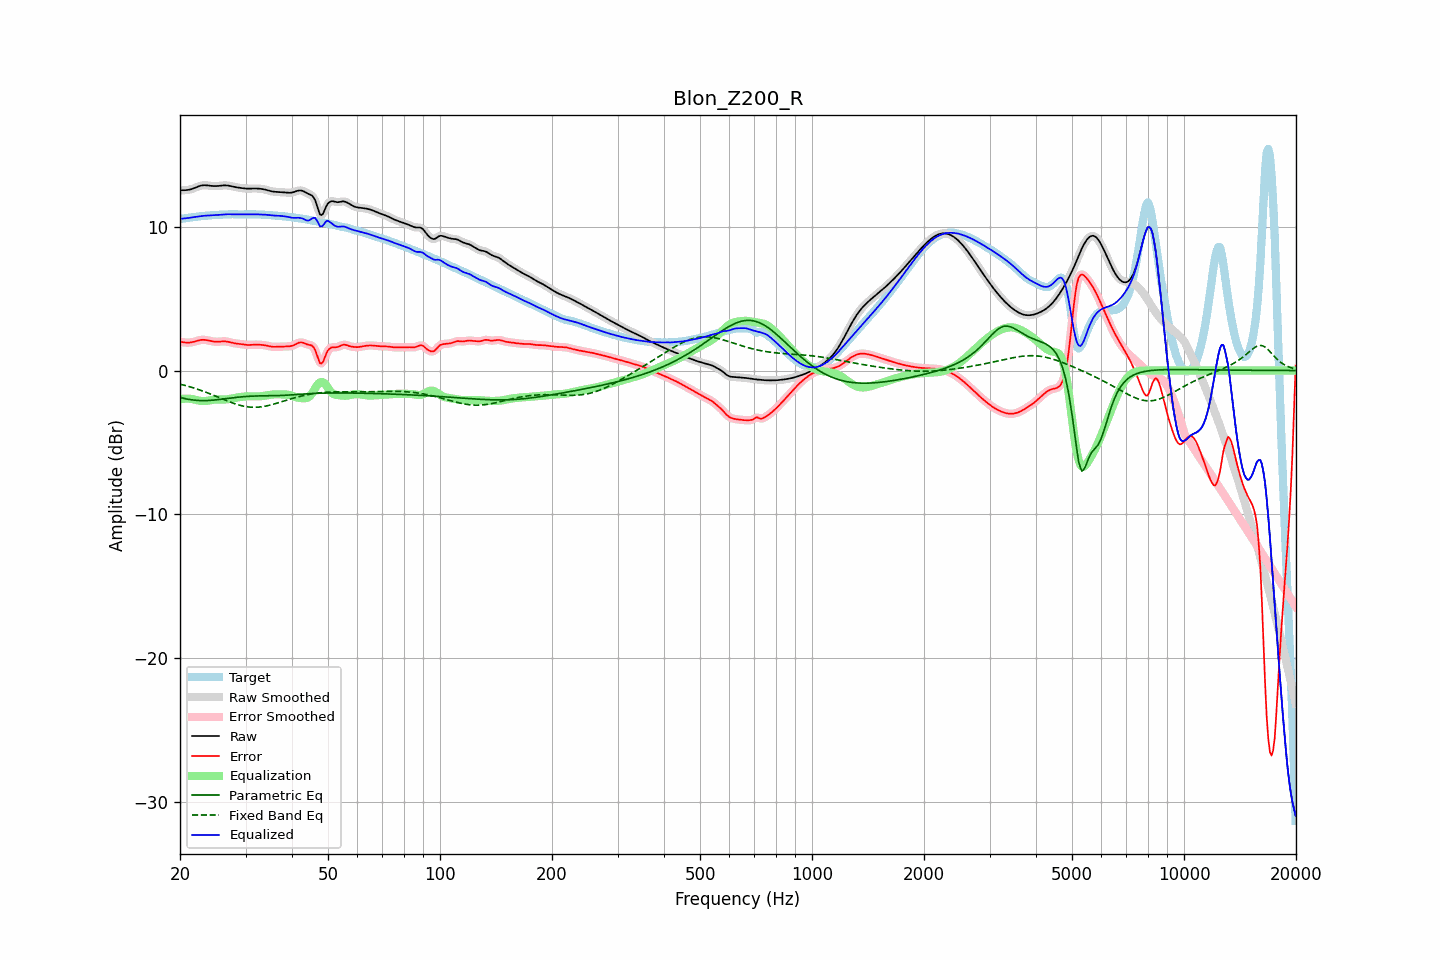

The file beside this chart, header and first rows:
frequency, raw, error, smoothed, error_smoothed, equalization, parametric_eq, fixed_band_eq, equalized_raw, equalized_smoothed, target
20.00, 12.55, 2.01, 12.55, 2.01, -2.00, -1.87, -0.94, 10.56, 10.56, 10.55
20.20, 12.55, 1.99, 12.55, 1.98, -1.98, -1.90, -0.97, 10.57, 10.57, 10.56
20.40, 12.55, 1.97, 12.55, 1.97, -1.97, -1.93, -1.00, 10.58, 10.58, 10.58
20.61, 12.55, 1.95, 12.55, 1.95, -1.96, -1.95, -1.03, 10.59, 10.59, 10.60
20.81, 12.56, 1.95, 12.56, 1.94, -1.96, -1.98, -1.06, 10.60, 10.60, 10.61
21.02, 12.57, 1.94, 12.57, 1.94, -1.96, -2.00, -1.09, 10.62, 10.61, 10.63
21.23, 12.59, 1.95, 12.59, 1.95, -1.96, -2.02, -1.13, 10.63, 10.63, 10.64
21.44, 12.62, 1.96, 12.62, 1.96, -1.97, -2.03, -1.16, 10.65, 10.65, 10.66
21.66, 12.66, 1.99, 12.66, 1.99, -1.99, -2.05, -1.19, 10.67, 10.67, 10.67
21.87, 12.70, 2.01, 12.70, 2.02, -2.02, -2.06, -1.23, 10.68, 10.68, 10.69
22.09, 12.75, 2.05, 12.75, 2.05, -2.05, -2.07, -1.27, 10.70, 10.70, 10.70
22.31, 12.80, 2.08, 12.79, 2.08, -2.07, -2.08, -1.30, 10.72, 10.72, 10.72
22.54, 12.84, 2.11, 12.84, 2.11, -2.10, -2.09, -1.34, 10.74, 10.74, 10.73
22.76, 12.87, 2.13, 12.87, 2.13, -2.12, -2.09, -1.38, 10.75, 10.75, 10.74
22.99, 12.89, 2.14, 12.89, 2.14, -2.12, -2.09, -1.42, 10.77, 10.76, 10.75
23.22, 12.90, 2.14, 12.90, 2.14, -2.12, -2.09, -1.46, 10.77, 10.77, 10.76
23.45, 12.90, 2.13, 12.90, 2.13, -2.12, -2.09, -1.50, 10.78, 10.78, 10.77
23.69, 12.89, 2.11, 12.89, 2.11, -2.10, -2.09, -1.55, 10.78, 10.78, 10.78
23.92, 12.87, 2.08, 12.87, 2.08, -2.08, -2.08, -1.59, 10.79, 10.79, 10.79
24.16, 12.86, 2.06, 12.86, 2.06, -2.06, -2.07, -1.64, 10.79, 10.79, 10.80
24.40, 12.85, 2.04, 12.85, 2.04, -2.04, -2.07, -1.68, 10.80, 10.80, 10.81
24.65, 12.84, 2.02, 12.84, 2.02, -2.03, -2.06, -1.73, 10.81, 10.81, 10.82
24.89, 12.84, 2.01, 12.84, 2.01, -2.02, -2.05, -1.77, 10.82, 10.82, 10.83
25.14, 12.84, 2.00, 12.84, 2.00, -2.02, -2.03, -1.82, 10.83, 10.82, 10.84
25.39, 12.85, 2.01, 12.85, 2.01, -2.02, -2.02, -1.86, 10.83, 10.83, 10.84
25.65, 12.86, 2.02, 12.86, 2.02, -2.02, -2.01, -1.91, 10.84, 10.84, 10.84
25.91, 12.87, 2.03, 12.87, 2.03, -2.02, -1.99, -1.96, 10.85, 10.85, 10.85
26.16, 12.88, 2.03, 12.88, 2.03, -2.02, -1.98, -2.00, 10.86, 10.86, 10.85
26.43, 12.89, 2.03, 12.89, 2.03, -2.02, -1.96, -2.05, 10.87, 10.87, 10.86
26.69, 12.88, 2.02, 12.88, 2.02, -2.01, -1.95, -2.10, 10.88, 10.88, 10.86
26.96, 12.87, 2.00, 12.87, 2.00, -1.99, -1.94, -2.14, 10.88, 10.88, 10.87
27.23, 12.85, 1.97, 12.85, 1.97, -1.97, -1.92, -2.18, 10.88, 10.88, 10.88
27.50, 12.82, 1.94, 12.83, 1.95, -1.95, -1.91, -2.23, 10.87, 10.87, 10.88
27.77, 12.80, 1.92, 12.80, 1.92, -1.93, -1.89, -2.27, 10.87, 10.87, 10.88
28.05, 12.77, 1.90, 12.78, 1.90, -1.91, -1.88, -2.31, 10.87, 10.87, 10.88
28.33, 12.75, 1.88, 12.75, 1.88, -1.89, -1.87, -2.34, 10.87, 10.87, 10.87
28.62, 12.74, 1.87, 12.74, 1.87, -1.87, -1.85, -2.38, 10.87, 10.87, 10.87
28.90, 12.72, 1.86, 12.72, 1.86, -1.85, -1.84, -2.41, 10.87, 10.87, 10.86
29.19, 12.71, 1.84, 12.71, 1.84, -1.83, -1.83, -2.44, 10.87, 10.87, 10.86
29.48, 12.69, 1.83, 12.69, 1.83, -1.82, -1.82, -2.46, 10.87, 10.87, 10.86
29.78, 12.68, 1.81, 12.68, 1.81, -1.81, -1.81, -2.49, 10.87, 10.87, 10.87
30.08, 12.67, 1.79, 12.67, 1.79, -1.80, -1.81, -2.51, 10.87, 10.87, 10.88
30.38, 12.66, 1.78, 12.66, 1.78, -1.79, -1.80, -2.53, 10.87, 10.87, 10.88
30.68, 12.66, 1.78, 12.66, 1.78, -1.79, -1.79, -2.54, 10.87, 10.87, 10.88
30.99, 12.66, 1.79, 12.66, 1.79, -1.79, -1.78, -2.55, 10.87, 10.87, 10.88
31.30, 12.67, 1.79, 12.67, 1.79, -1.79, -1.78, -2.55, 10.88, 10.88, 10.87
31.61, 12.67, 1.80, 12.67, 1.80, -1.79, -1.77, -2.56, 10.88, 10.88, 10.87
31.93, 12.67, 1.80, 12.67, 1.80, -1.80, -1.77, -2.56, 10.88, 10.87, 10.87
32.24, 12.67, 1.80, 12.67, 1.80, -1.80, -1.77, -2.55, 10.87, 10.87, 10.87
32.57, 12.66, 1.80, 12.66, 1.80, -1.80, -1.77, -2.54, 10.86, 10.86, 10.86
32.89, 12.65, 1.79, 12.65, 1.79, -1.79, -1.76, -2.53, 10.86, 10.86, 10.86
33.22, 12.64, 1.78, 12.64, 1.78, -1.78, -1.76, -2.52, 10.86, 10.86, 10.85
33.55, 12.62, 1.77, 12.62, 1.77, -1.76, -1.76, -2.50, 10.85, 10.85, 10.85
33.89, 12.59, 1.76, 12.59, 1.75, -1.75, -1.76, -2.48, 10.85, 10.85, 10.84
34.23, 12.56, 1.73, 12.56, 1.73, -1.73, -1.76, -2.46, 10.84, 10.84, 10.83
34.57, 12.53, 1.71, 12.53, 1.71, -1.71, -1.76, -2.43, 10.82, 10.82, 10.82
34.92, 12.50, 1.68, 12.50, 1.68, -1.69, -1.76, -2.40, 10.81, 10.81, 10.82
35.27, 12.47, 1.66, 12.47, 1.66, -1.68, -1.75, -2.38, 10.80, 10.80, 10.81
35.62, 12.45, 1.65, 12.45, 1.65, -1.66, -1.75, -2.35, 10.79, 10.79, 10.80
35.97, 12.44, 1.65, 12.44, 1.65, -1.66, -1.75, -2.31, 10.78, 10.78, 10.79
... 635 more rows
